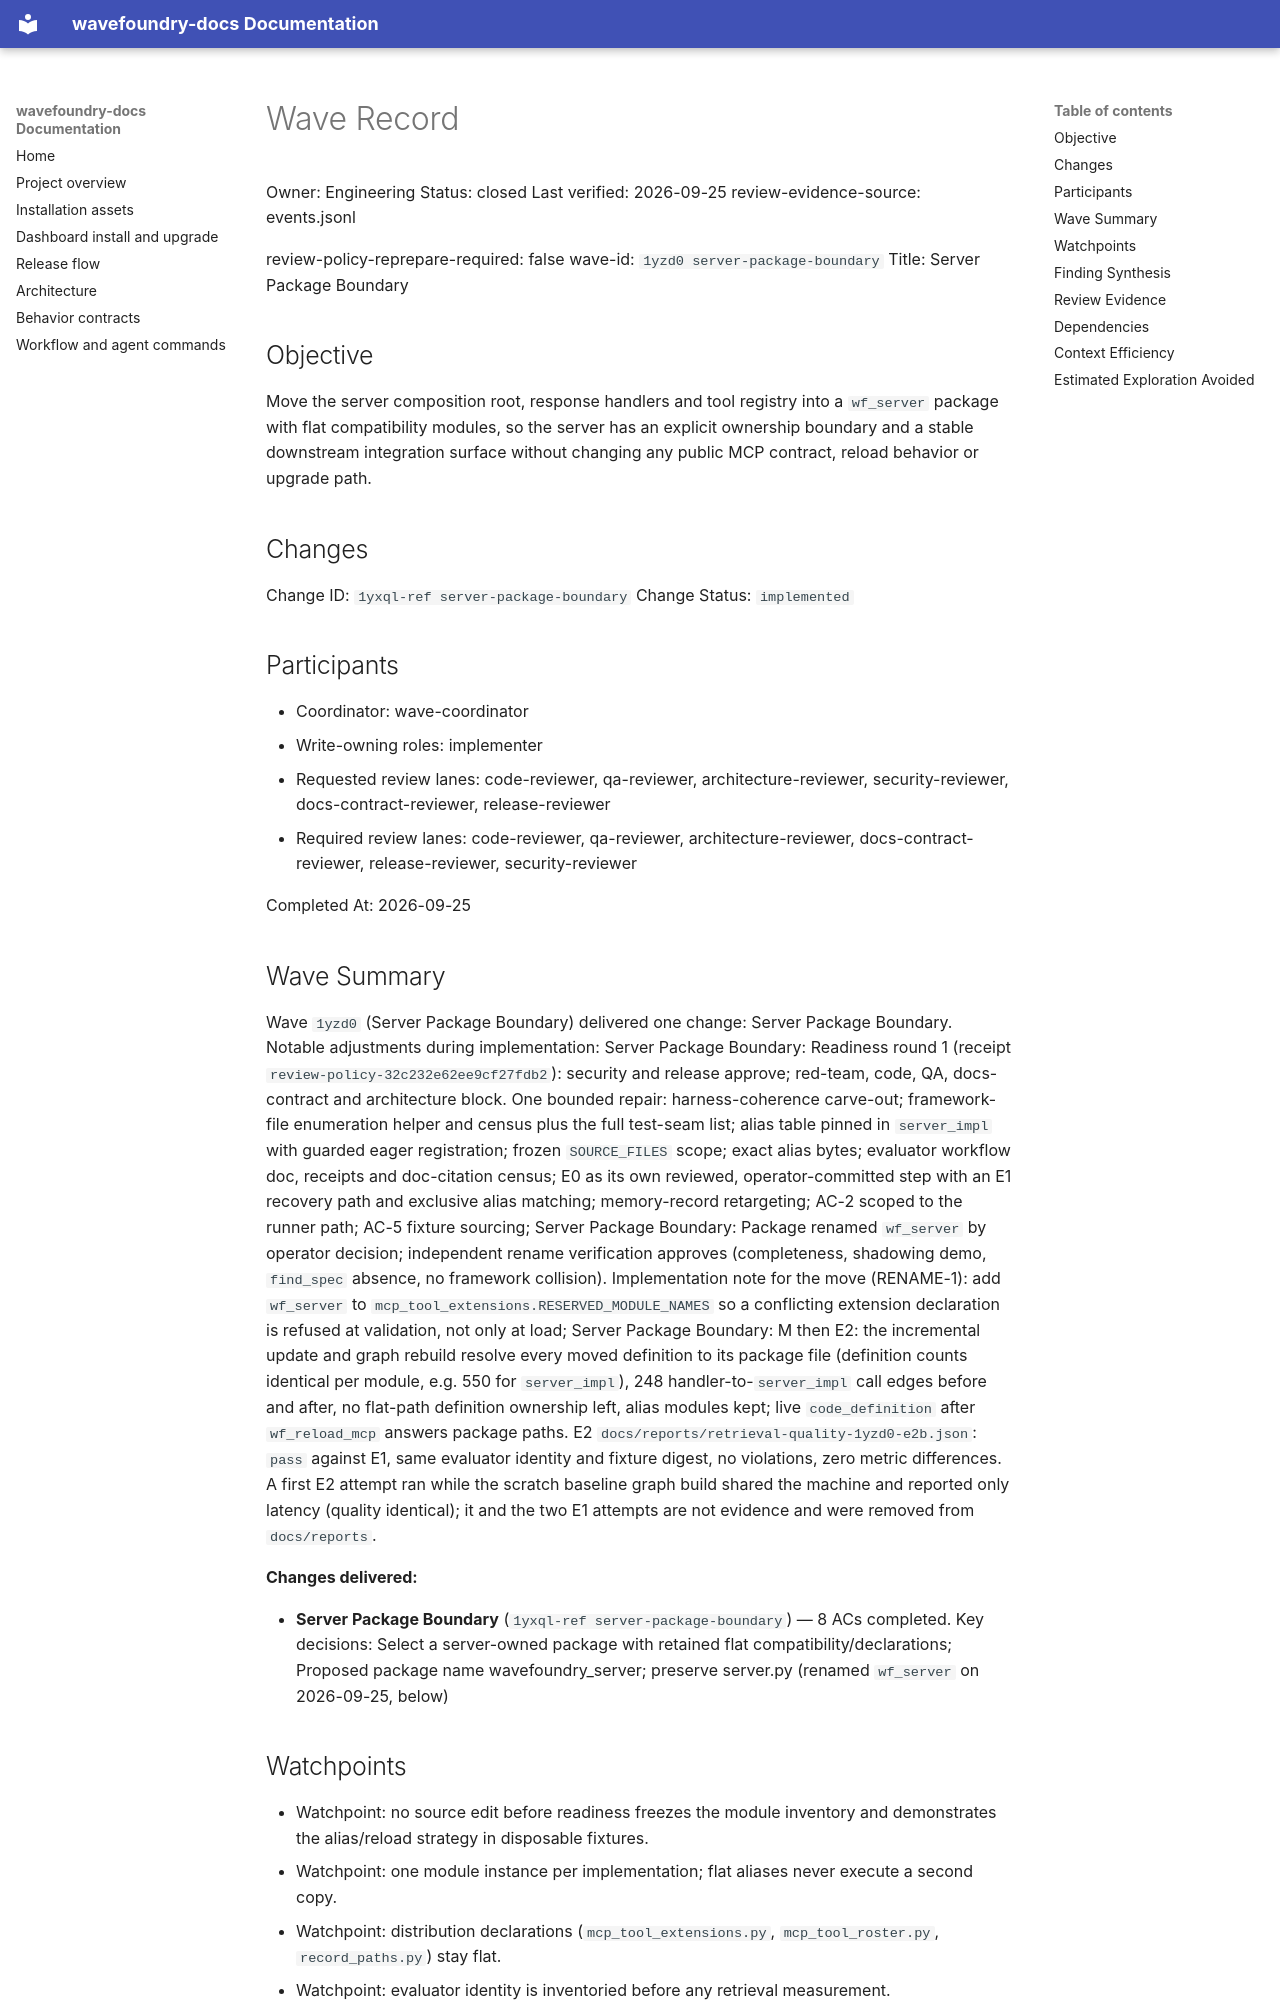

repository: coryhacking/wavefoundry · page: waves/1yzd0 server-package-boundary/wave/index.html · generator: mkdocs

# Wave Record

Owner: Engineering
Status: closed
Last verified: 2026-09-25
review-evidence-source: events.jsonl

review-policy-reprepare-required: false
wave-id: `1yzd0 server-package-boundary`
Title: Server Package Boundary

## Objective

Move the server composition root, response handlers and tool registry into a `wf_server` package with flat compatibility modules, so the server has an explicit ownership boundary and a stable downstream integration surface without changing any public MCP contract, reload behavior or upgrade path.

## Changes

Change ID: `1yxql-ref server-package-boundary`
Change Status: `implemented`

## Participants

- Coordinator: wave-coordinator
- Write-owning roles: implementer
- Requested review lanes: code-reviewer, qa-reviewer, architecture-reviewer, security-reviewer, docs-contract-reviewer, release-reviewer
- Required review lanes: code-reviewer, qa-reviewer, architecture-reviewer, docs-contract-reviewer, release-reviewer, security-reviewer

Completed At: 2026-09-25

## Wave Summary

Wave `1yzd0` (Server Package Boundary) delivered one change: Server Package Boundary. Notable adjustments during implementation: Server Package Boundary: Readiness round 1 (receipt `review-policy-32c232e62ee9cf27fdb2`): security and release approve; red-team, code, QA, docs-contract and architecture block. One bounded repair: harness-coherence carve-out; framework-file enumeration helper and census plus the full test-seam list; alias table pinned in `server_impl` with guarded eager registration; frozen `SOURCE_FILES` scope; exact alias bytes; evaluator workflow doc, receipts and doc-citation census; E0 as its own reviewed, operator-committed step with an E1 recovery path and exclusive alias matching; memory-record retargeting; AC-2 scoped to the runner path; AC-5 fixture sourcing; Server Package Boundary: Package renamed `wf_server` by operator decision; independent rename verification approves (completeness, shadowing demo, `find_spec` absence, no framework collision). Implementation note for the move (RENAME-1): add `wf_server` to `mcp_tool_extensions.RESERVED_MODULE_NAMES` so a conflicting extension declaration is refused at validation, not only at load; Server Package Boundary: M then E2: the incremental update and graph rebuild resolve every moved definition to its package file (definition counts identical per module, e.g. 550 for `server_impl`), 248 handler-to-`server_impl` call edges before and after, no flat-path definition ownership left, alias modules kept; live `code_definition` after `wf_reload_mcp` answers package paths. E2 `docs/reports/retrieval-quality-1yzd0-e2b.json`: `pass` against E1, same evaluator identity and fixture digest, no violations, zero metric differences. A first E2 attempt ran while the scratch baseline graph build shared the machine and reported only latency (quality identical); it and the two E1 attempts are not evidence and were removed from `docs/reports`.

**Changes delivered:**

- **Server Package Boundary** (`1yxql-ref server-package-boundary`) — 8 ACs completed. Key decisions: Select a server-owned package with retained flat compatibility/declarations; Proposed package name wavefoundry_server; preserve server.py (renamed `wf_server` on 2026-09-25, below)
## Watchpoints

- Watchpoint: no source edit before readiness freezes the module inventory and demonstrates the alias/reload strategy in disposable fixtures.
- Watchpoint: one module instance per implementation; flat aliases never execute a second copy.
- Watchpoint: distribution declarations (`mcp_tool_extensions.py`, `mcp_tool_roster.py`, `record_paths.py`) stay flat.
- Watchpoint: evaluator identity is inventoried before any retrieval measurement.

## Finding Synthesis

<!-- wave:finding-synthesis begin -->
| Current finding | Disposition | Open block | Repair | Approval recheck |
| --- | --- | --- | --- | --- |
| — | — | — | — | — |

*Machine review state — 0 findings; current: do_now 0, maybe_later 0, dont_do_later 0, not_issue 0*
<!-- wave:finding-synthesis end -->
